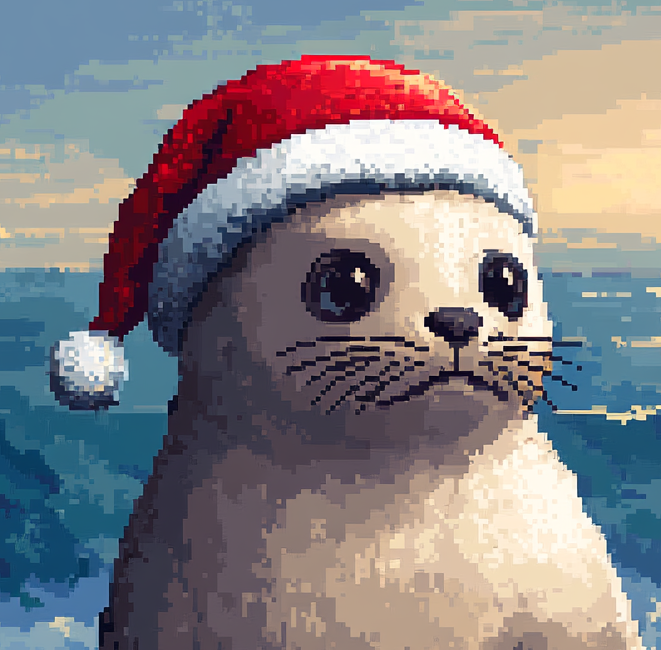
Generation parameters embedded in this image by Midjourney (PNG 'Description' text chunk):
a cute seal with christmas hat, no backgorund style: pixel art surreal, artstation, cinematic, pixel art, kurzgesagt --v 6.1 Job ID: a9f823f2-e2dc-429c-beb1-579eacc13ffb